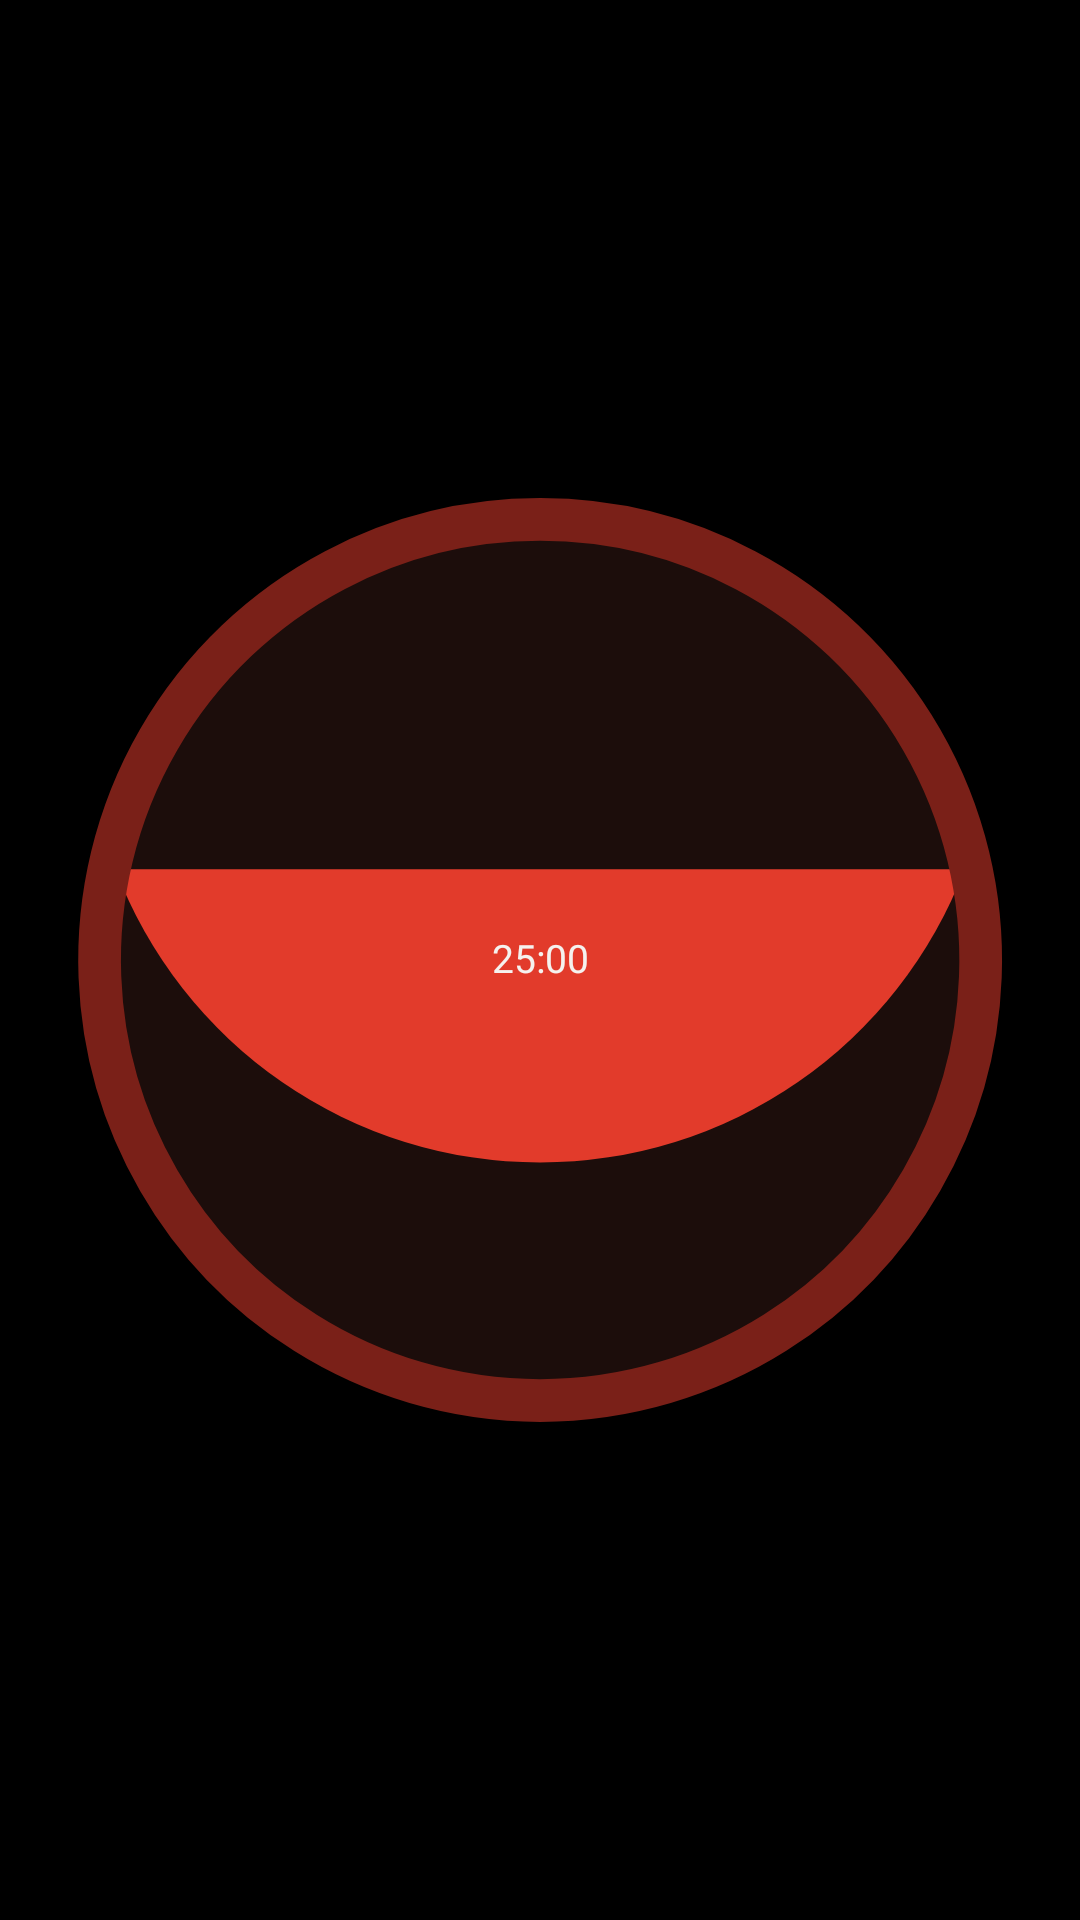

Produce the Android XML layout that renders to this screen, including the resource entries it uses.
<!-- AndroidManifest.xml: application theme Theme.AquiHayTomate -->
<!-- res/layout/widget_tomate_preview.xml -->
<?xml version="1.0" encoding="utf-8"?>
<FrameLayout xmlns:android="http://schemas.android.com/apk/res/android"
    android:layout_width="match_parent"
    android:layout_height="match_parent"
    android:background="@drawable/widget_plate"
    android:padding="2dp">

    <ImageView
        android:layout_width="match_parent"
        android:layout_height="match_parent"
        android:layout_gravity="center"
        android:contentDescription="@string/widget_label"
        android:scaleType="fitCenter"
        android:src="@drawable/widget_preview_tomate" />

    <TextView
        android:layout_width="match_parent"
        android:layout_height="wrap_content"
        android:layout_gravity="center"
        android:fontFamily="@font/space_grotesk_variable"
        android:gravity="center"
        android:includeFontPadding="false"
        android:text="@string/widget_preview_time"
        android:textColor="#FFF5F2EF"
        android:textSize="13sp" />

</FrameLayout>
<!-- resources referenced by this layout -->
<resources>
  <!-- drawable widget_plate (drawable) -->
  <?xml version="1.0" encoding="utf-8"?>
  <shape xmlns:android="http://schemas.android.com/apk/res/android"
      android:shape="rectangle">
      <corners android:radius="@android:dimen/system_app_widget_background_radius" />
      <solid android:color="#FF000000" />
  </shape>
  <!-- drawable widget_preview_tomate (drawable) -->
  <?xml version="1.0" encoding="utf-8"?>
  <vector xmlns:android="http://schemas.android.com/apk/res/android"
      android:width="40dp"
      android:height="40dp"
      android:viewportWidth="40"
      android:viewportHeight="40">
  
      
      <path
          android:fillColor="#FF1C0D0B"
          android:pathData="M20,3a17,17 0 1,0 0.01,0z" />
  
      
      <path
          android:fillColor="#FFE23B2B"
          android:pathData="M4.1,16.6a17,17 0 0,0 31.8,0z" />
  
      
      <path
          android:fillColor="#00000000"
          android:pathData="M20,3.5a16.5,16.5 0 1,0 0.01,0z"
          android:strokeColor="#FF7A2018"
          android:strokeWidth="1.6" />
  </vector>
  <string name="widget_label">Pomodoro</string>
  <string name="widget_preview_time" translatable="false">25:00</string>
  <style name="Theme.AquiHayTomate" parent="Theme.AppCompat.NoActionBar">
          <item name="android:windowBackground">@android:color/black</item>
          <item name="android:statusBarColor">@android:color/transparent</item>
          <item name="android:navigationBarColor">@android:color/transparent</item>
      </style>
</resources>
